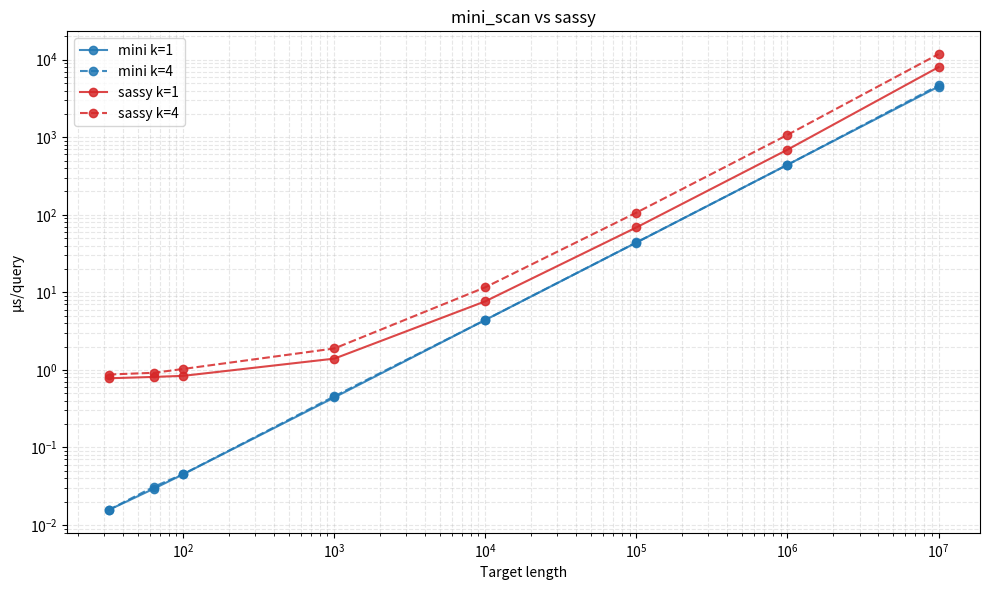

Reproduce this figure in Python.
import matplotlib.pyplot as plt

# Target sizes
target = [32, 64, 100, 1000, 10000, 100000, 1000000, 10000000]

# µs/query values
mini_k1 = [0.0156, 0.0295, 0.0452, 0.4420, 4.4100, 43.8270, 441.0338, 4487.4168]
mini_k4 = [0.0156, 0.0312, 0.0454, 0.4569, 4.4112, 43.9898, 440.8002, 4646.1530]

sassy_k1 = [0.7795, 0.8118, 0.8382, 1.3971, 7.6681, 68.6951, 690.4639, 7992.0650]
sassy_k4 = [0.8712, 0.9175, 1.0285, 1.8889, 11.6288, 106.5944, 1071.7429, 11777.7847]

plt.figure(figsize=(10, 6))

# Mini (blue family)
plt.plot(target, mini_k1, marker='o', label="mini k=1", linestyle='-', alpha=0.85, color='tab:blue')
plt.plot(target, mini_k4, marker='o', label="mini k=4", linestyle='--', alpha=0.85, color='tab:blue')

# Sassy (red family)
plt.plot(target, sassy_k1, marker='o', label="sassy k=1", linestyle='-', alpha=0.85, color='tab:red')
plt.plot(target, sassy_k4, marker='o', label="sassy k=4", linestyle='--', alpha=0.85, color='tab:red')

plt.xscale("log")
plt.yscale("log")

plt.xlabel("Target length")
plt.ylabel("µs/query")
plt.title("mini_scan vs sassy")
plt.grid(True, which="both", ls="--", alpha=0.3)
plt.legend()
plt.tight_layout()
plt.show()
